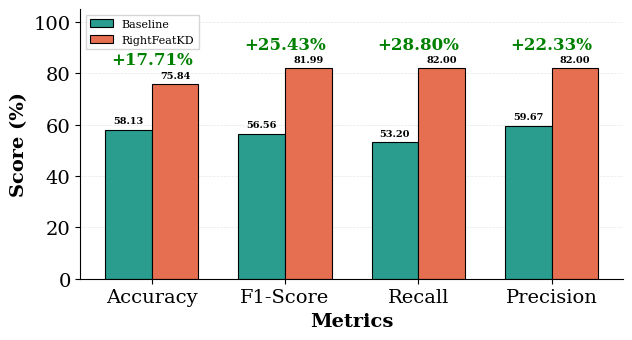

Source code (Python): (Note: this script raises an exception after producing the figure.)
import matplotlib.pyplot as plt
import numpy as np

# Set publication-quality parameters
plt.rcParams.update({
    'font.size': 12,
    'font.family': 'Times New Roman',
    'text.usetex': False,
    'figure.figsize': (7, 3.5),    # ← Full width
    'axes.labelsize': 14,
    'axes.titlesize': 14,
    'xtick.labelsize': 14,
    'ytick.labelsize': 14,
    'legend.fontsize': 8,
    'figure.dpi': 150,
    'savefig.dpi': 600,
    'savefig.bbox': 'tight',
    'axes.linewidth': 0.8,
    'grid.linewidth': 0.5,
    'lines.linewidth': 1.5
})

from matplotlib import font_manager
available_fonts = [f.name for f in font_manager.fontManager.ttflist]
if 'Times New Roman' not in available_fonts:
    plt.rcParams['font.family'] = 'serif'
    if 'DejaVu Serif' in available_fonts:
        plt.rcParams['font.serif'] = ['DejaVu Serif']
    elif 'Liberation Serif' in available_fonts:
        plt.rcParams['font.serif'] = ['Liberation Serif']

# Data - using exact improvements from original plot
# The improvements are ABSOLUTE percentage point differences
baseline_f1 = 56.56
rightfeat_f1 = 81.99

# Calculate other baseline values to match the exact improvements
# Improvement percentages from original plot:
# Accuracy: +17.71, F1: +25.43, Recall: +28.80, Precision: +22.33

# Assuming RightFeatKD achieves similar performance across metrics (~82%)
rightfeat_acc = 75.84
baseline_acc = rightfeat_acc - 17.71  # = 58.13

rightfeat_recall = 82.00
baseline_recall = rightfeat_recall - 28.80  # = 53.20

rightfeat_prec = 82.00
baseline_prec = rightfeat_prec - 22.33  # = 59.67

metrics = ['Accuracy', 'F1-Score', 'Recall', 'Precision']
baseline_values = [baseline_acc, baseline_f1, baseline_recall, baseline_prec]
rightfeat_values = [rightfeat_acc, rightfeat_f1, rightfeat_recall, rightfeat_prec]

x = np.arange(len(metrics))
width = 0.35

fig, ax = plt.subplots()

# Modern academic color scheme - Teal & Coral
baseline_color = '#2A9D8F'  # Teal
rightfeat_color = '#E76F51'  # Coral

bars1 = ax.bar(x - width/2, baseline_values, width, label='Baseline',
               color=baseline_color, edgecolor='black', linewidth=0.8)
bars2 = ax.bar(x + width/2, rightfeat_values, width, label='RightFeatKD',
               color=rightfeat_color, edgecolor='black', linewidth=0.8)

# Add value labels on bars
def add_value_labels(bars, values):
    for bar, value in zip(bars, values):
        height = bar.get_height()
        ax.text(bar.get_x() + bar.get_width()/2., height + 1.5,
                f'{value:.2f}',
                ha='center', va='bottom', fontsize=7, fontweight='bold')

add_value_labels(bars1, baseline_values)
add_value_labels(bars2, rightfeat_values)

# Add improvement percentages (absolute percentage point difference)
improvements = [r - b for b, r in zip(baseline_values, rightfeat_values)]
for i, (imp, rv) in enumerate(zip(improvements, rightfeat_values)):
    ax.text(i, rv + 6, f'+{imp:.2f}%',
            ha='center', va='bottom', fontsize=12,
            color='green', fontweight='bold')

# Styling
ax.set_ylabel('Score (%)', fontweight='bold')
ax.set_xlabel('Metrics', fontweight='bold')
ax.set_xticks(x)
ax.set_xticklabels(metrics)
ax.set_ylim(0, 105)
ax.legend(loc='upper left', frameon=True, fancybox=False, shadow=False)
ax.grid(True, axis='y', alpha=0.3, linestyle='--', linewidth=0.5)
ax.set_axisbelow(True)

# Remove top and right spines
ax.spines['top'].set_visible(False)
ax.spines['right'].set_visible(False)

# plt.tight_layout()
plt.savefig('plots/performance_comparison_neurips.pdf', format='pdf', bbox_inches='tight')
plt.savefig('plots/performance_comparison_neurips.png', format='png', bbox_inches='tight')
print("Plot saved successfully!")
print(f"\nMetric values:")
print(f"Baseline - Accuracy: {baseline_acc:.2f}, F1: {baseline_f1:.2f}, Recall: {baseline_recall:.2f}, Precision: {baseline_prec:.2f}")
print(f"RightFeatKD - Accuracy: {rightfeat_acc:.2f}, F1: {rightfeat_f1:.2f}, Recall: {rightfeat_recall:.2f}, Precision: {rightfeat_prec:.2f}")
print(f"\nImprovements: {improvements}")
